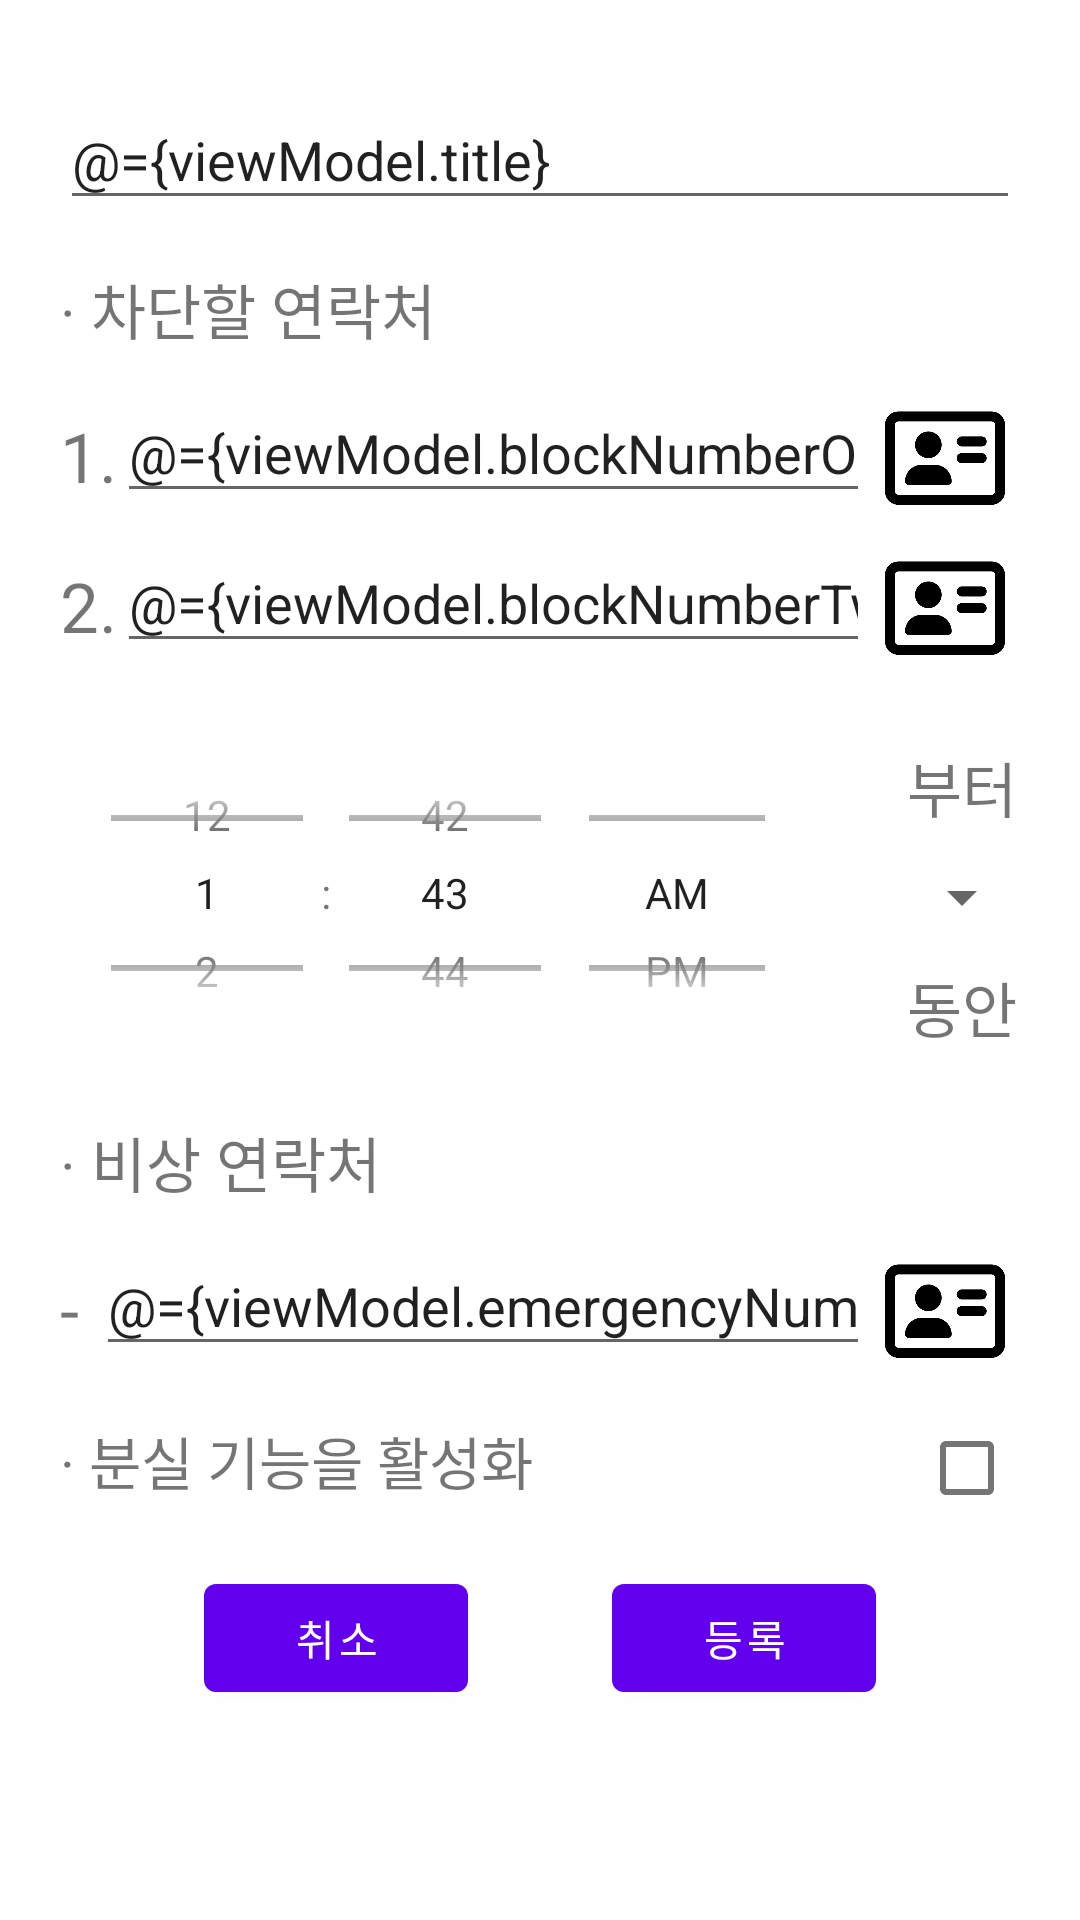

Layout XML and referenced resources for this Android screen:
<!-- AndroidManifest.xml: application theme Theme.DontCallInDrunk -->
<!-- res/layout/fragment_add_list.xml -->
<?xml version="1.0" encoding="utf-8"?>
<layout
    xmlns:tools="http://schemas.android.com/tools"
    xmlns:android="http://schemas.android.com/apk/res/android"
    xmlns:app="http://schemas.android.com/apk/res-auto">

    <data>
        <variable
            name="viewModel"
            type="com.example.dontcallindrunk.addlist.AddListViewModel" />
    </data>

<androidx.constraintlayout.widget.ConstraintLayout
    android:layout_width="match_parent"
    android:layout_height="match_parent"
    android:padding="20dp">

    <EditText
        android:id="@+id/titleEdtText"
        android:layout_width="match_parent"
        android:layout_height="wrap_content"
        android:layout_marginTop="10dp"
        app:layout_constraintTop_toTopOf="parent"
        android:text="@={viewModel.title}"
        android:hint="제목"
        android:textSize="18dp"/>

    <TextView
        android:id="@+id/textViewOne"
        android:layout_width="wrap_content"
        android:layout_height="wrap_content"
        android:layout_marginTop="15dp"
        android:text="· 차단할 연락처"
        android:textSize="20dp"
        app:layout_constraintTop_toBottomOf="@id/titleEdtText"
        app:layout_constraintLeft_toLeftOf="parent"/>

    <LinearLayout
        android:id="@+id/firstLinearLayout"
        android:layout_width="match_parent"
        android:layout_height="50dp"
        android:layout_marginTop="10dp"
        app:layout_constraintTop_toBottomOf="@id/textViewOne"
        app:layout_constraintLeft_toLeftOf="parent"
        android:orientation="horizontal" >

        <TextView
            android:layout_width="wrap_content"
            android:layout_height="wrap_content"
            android:layout_marginTop="3dp"
            android:text="1."
            android:textSize="23dp"/>

        <EditText
            android:id="@+id/firstPhoneEdtText"
            android:layout_width="match_parent"
            android:layout_height="wrap_content"
            android:layout_weight="0.2"
            android:text="@={viewModel.blockNumberOne}"
            android:inputType="phone"
            android:hint="연락처를 입력하세요" />

        <ImageView
            android:layout_width="40dp"
            android:layout_height="wrap_content"
            android:layout_marginLeft="5dp"
            android:layout_marginRight="5dp"
            android:src="@drawable/address_icon" />

    </LinearLayout>

    <LinearLayout
        android:id="@+id/secondLinearLayout"
        android:layout_width="match_parent"
        android:layout_height="50dp"
        app:layout_constraintTop_toBottomOf="@id/firstLinearLayout"
        app:layout_constraintLeft_toLeftOf="parent"
        android:orientation="horizontal" >

        <TextView
            android:layout_width="wrap_content"
            android:layout_height="wrap_content"
            android:layout_marginTop="3dp"
            android:text="2."
            android:textSize="23dp"/>

        <EditText
            android:id="@+id/secondPhoneEdtText"
            android:layout_width="match_parent"
            android:layout_height="wrap_content"
            android:layout_weight="0.2"
            android:hint="연락처를 입력하세요"
            android:inputType="phone"
            android:text="@={viewModel.blockNumberTwo}" />

        <ImageView
            android:layout_width="40dp"
            android:layout_height="wrap_content"
            android:layout_marginLeft="5dp"
            android:layout_marginRight="5dp"
            android:src="@drawable/address_icon" />

    </LinearLayout>

    <TimePicker
        android:id="@+id/timePicker"
        android:layout_width="250dp"
        android:layout_height="110dp"
        android:hour="@={viewModel.setWorkHour}"
        android:minute="@={viewModel.setWorkMinute}"
        app:layout_constraintTop_toBottomOf="@id/secondLinearLayout"
        app:layout_constraintRight_toLeftOf="@id/fromTxt"
        app:layout_constraintLeft_toLeftOf="parent"
        android:layout_marginTop="15dp"
        android:timePickerMode="spinner" />

    <TextView
        android:id="@+id/fromTxt"
        android:layout_width="wrap_content"
        android:layout_height="wrap_content"
        android:text="부터"
        android:textSize="20dp"
        android:layout_marginTop="20dp"
        android:layout_marginLeft="30dp"
        app:layout_constraintTop_toBottomOf="@id/secondLinearLayout"
        app:layout_constraintBottom_toTopOf="@id/spinner"
        app:layout_constraintRight_toRightOf="parent"
        app:layout_constraintLeft_toRightOf="@id/timePicker" />

    <Spinner
        android:id="@+id/spinner"
        android:layout_width="wrap_content"
        android:layout_height="wrap_content"
        android:layout_marginTop="10dp"
        android:layout_marginLeft="30dp"
        android:spinnerMode="dropdown"
        android:gravity="center"
        android:selectedValue="@={viewModel.setEndTime}"
        android:entries="@{viewModel.spinnerItem}"
        app:layout_constraintRight_toRightOf="parent"
        app:layout_constraintTop_toBottomOf="@id/fromTxt"
        app:layout_constraintLeft_toRightOf="@id/timePicker" />

    <TextView
        android:id="@+id/amongTxt"
        android:layout_width="wrap_content"
        android:layout_height="wrap_content"
        android:text="동안"
        android:textSize="20dp"
        android:layout_marginTop="10dp"
        android:layout_marginLeft="30dp"
        app:layout_constraintRight_toRightOf="parent"
        app:layout_constraintTop_toBottomOf="@id/spinner"
        app:layout_constraintLeft_toRightOf="@id/timePicker" />

    <TextView
        android:id="@+id/emergencyTxt"
        android:layout_width="wrap_content"
        android:layout_height="wrap_content"
        android:layout_marginTop="20dp"
        android:text="· 비상 연락처"
        android:textSize="20dp"
        app:layout_constraintTop_toBottomOf="@id/timePicker"
        app:layout_constraintLeft_toLeftOf="parent"/>

    <LinearLayout
        android:id="@+id/emergencyLinearLayout"
        android:layout_width="match_parent"
        android:layout_height="50dp"
        android:layout_marginTop="10dp"
        app:layout_constraintTop_toBottomOf="@id/emergencyTxt"
        app:layout_constraintLeft_toLeftOf="parent"
        android:orientation="horizontal" >

        <TextView
            android:layout_width="wrap_content"
            android:layout_height="wrap_content"
            android:layout_marginTop="3dp"
            android:text="- "
            android:textSize="23dp"/>

        <EditText
            android:id="@+id/emergencyPhoneEdtText"
            android:layout_width="match_parent"
            android:layout_height="wrap_content"
            android:layout_weight="0.2"
            android:text="@={viewModel.emergencyNumber}"
            android:inputType="phone"
            android:hint="연락처를 입력하세요" />

        <ImageView
            android:layout_width="40dp"
            android:layout_height="wrap_content"
            android:layout_marginLeft="5dp"
            android:layout_marginRight="5dp"
            android:src="@drawable/address_icon" />

    </LinearLayout>

    <LinearLayout
        android:id="@+id/lostLinearLayout"
        android:layout_width="match_parent"
        android:layout_height="wrap_content"
        android:layout_marginTop="10dp"
        android:orientation="horizontal"
        app:layout_constraintTop_toBottomOf="@id/emergencyLinearLayout" >

        <TextView
            android:layout_width="wrap_content"
            android:layout_height="wrap_content"
            android:text="· 분실 기능을 활성화"
            android:textSize="19dp" />

        <TextView
            android:layout_width="0dp"
            android:layout_height="wrap_content"
            android:layout_weight="1"/>

        <CheckBox
            android:layout_width="35dp"
            android:layout_height="35dp"
            android:checked="@={viewModel.isLostFunActivated}"/>

    </LinearLayout>


    <Button
        android:id="@+id/cancelButton"
        android:layout_width="wrap_content"
        android:layout_height="wrap_content"
        android:layout_marginTop="15dp"
        android:text="취소"
        android:onClick="@{() -> viewModel.onClickSave()}"
        app:layout_constraintTop_toBottomOf="@id/lostLinearLayout"
        app:layout_constraintLeft_toLeftOf="parent"
        app:layout_constraintRight_toLeftOf="@id/registerButton"/>

    <Button
        android:id="@+id/registerButton"
        android:layout_width="wrap_content"
        android:layout_height="wrap_content"
        android:layout_marginTop="15dp"
        android:text="등록"
        android:onClick="@{() -> viewModel.saveWork()}"
        app:layout_constraintTop_toBottomOf="@id/lostLinearLayout"
        app:layout_constraintRight_toRightOf="parent"
        app:layout_constraintLeft_toRightOf="@id/cancelButton" />

</androidx.constraintlayout.widget.ConstraintLayout>
</layout>
<!-- resources referenced by this layout -->
<resources>
  <!-- drawable address_icon: png bitmap (drawable, 8815 bytes) -->
  <style name="Theme.DontCallInDrunk" parent="Theme.MaterialComponents.DayNight.DarkActionBar">
          
          <item name="colorPrimary">@color/purple_500</item>
          <item name="colorPrimaryVariant">@color/purple_700</item>
          <item name="colorOnPrimary">@color/white</item>
          
          <item name="colorSecondary">@color/teal_200</item>
          <item name="colorSecondaryVariant">@color/teal_700</item>
          <item name="colorOnSecondary">@color/black</item>
          
          <item name="android:statusBarColor" tools:targetApi="l">?attr/colorPrimaryVariant</item>
          
      </style>
  <!-- not gathered from this repository: default colours our renderer supplied (Android Studio template values) -->
  <color name="purple_500">#FF6200EE</color>
  <color name="purple_700">#FF3700B3</color>
  <color name="teal_200">#FF03DAC5</color>
  <color name="teal_700">#FF018786</color>
  <color name="black">#FF000000</color>
  <color name="white">#FFFFFFFF</color>
</resources>
